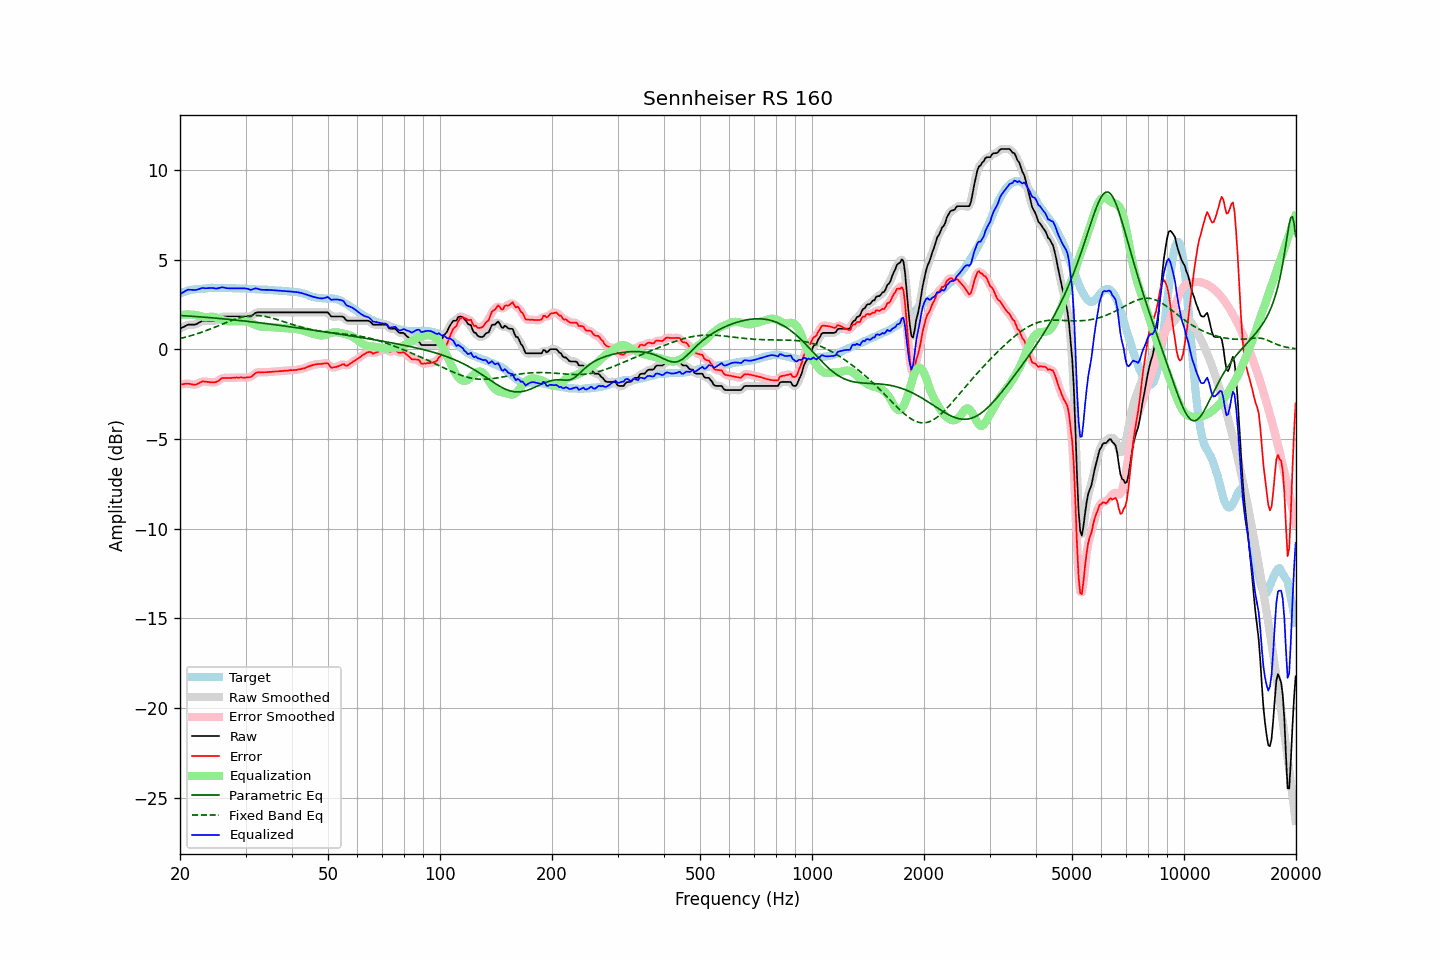

Source data for this figure (header and first rows):
frequency, raw, error, smoothed, error_smoothed, equalization, parametric_eq, fixed_band_eq, equalized_raw, equalized_smoothed, target
20.00, 1.16, -1.96, 1.15, -1.96, 1.92, 1.89, 0.61, 3.08, 3.07, 3.11
20.20, 1.21, -1.95, 1.21, -1.95, 1.93, 1.89, 0.63, 3.14, 3.14, 3.15
20.40, 1.25, -1.94, 1.26, -1.93, 1.94, 1.88, 0.65, 3.19, 3.20, 3.19
20.61, 1.29, -1.92, 1.30, -1.92, 1.95, 1.88, 0.68, 3.24, 3.25, 3.21
20.81, 1.35, -1.91, 1.34, -1.91, 1.95, 1.87, 0.70, 3.30, 3.29, 3.26
21.02, 1.39, -1.91, 1.37, -1.91, 1.95, 1.87, 0.72, 3.33, 3.32, 3.29
21.23, 1.39, -1.92, 1.39, -1.92, 1.95, 1.86, 0.75, 3.33, 3.33, 3.30
21.44, 1.39, -1.94, 1.39, -1.94, 1.94, 1.85, 0.77, 3.33, 3.33, 3.33
21.66, 1.39, -1.96, 1.38, -1.96, 1.94, 1.85, 0.80, 3.32, 3.32, 3.34
21.87, 1.39, -1.97, 1.39, -1.96, 1.93, 1.84, 0.83, 3.32, 3.32, 3.35
22.09, 1.41, -1.96, 1.41, -1.95, 1.91, 1.84, 0.86, 3.32, 3.33, 3.36
22.31, 1.46, -1.91, 1.45, -1.92, 1.89, 1.83, 0.89, 3.35, 3.35, 3.36
22.54, 1.51, -1.87, 1.51, -1.87, 1.87, 1.82, 0.92, 3.38, 3.38, 3.37
22.76, 1.56, -1.83, 1.56, -1.82, 1.85, 1.82, 0.95, 3.41, 3.41, 3.38
22.99, 1.61, -1.78, 1.59, -1.80, 1.83, 1.81, 0.98, 3.43, 3.42, 3.38
23.22, 1.61, -1.79, 1.61, -1.79, 1.81, 1.80, 1.01, 3.42, 3.42, 3.39
23.45, 1.61, -1.80, 1.61, -1.79, 1.81, 1.79, 1.04, 3.41, 3.42, 3.40
23.69, 1.61, -1.81, 1.61, -1.81, 1.81, 1.79, 1.08, 3.42, 3.42, 3.41
23.92, 1.61, -1.82, 1.61, -1.82, 1.82, 1.78, 1.11, 3.42, 3.42, 3.42
24.16, 1.61, -1.83, 1.61, -1.83, 1.83, 1.77, 1.15, 3.43, 3.43, 3.43
24.40, 1.61, -1.84, 1.60, -1.84, 1.83, 1.76, 1.18, 3.43, 3.43, 3.44
24.65, 1.61, -1.83, 1.60, -1.84, 1.81, 1.76, 1.22, 3.42, 3.42, 3.43
24.89, 1.61, -1.83, 1.61, -1.82, 1.79, 1.75, 1.25, 3.40, 3.41, 3.43
25.14, 1.64, -1.80, 1.64, -1.79, 1.76, 1.74, 1.29, 3.40, 3.40, 3.43
25.39, 1.70, -1.74, 1.70, -1.74, 1.73, 1.73, 1.33, 3.42, 3.42, 3.43
25.65, 1.76, -1.68, 1.76, -1.67, 1.69, 1.72, 1.37, 3.45, 3.45, 3.43
25.91, 1.81, -1.60, 1.81, -1.62, 1.66, 1.72, 1.40, 3.47, 3.46, 3.42
26.16, 1.84, -1.59, 1.83, -1.59, 1.63, 1.71, 1.44, 3.46, 3.46, 3.42
26.43, 1.84, -1.59, 1.84, -1.58, 1.60, 1.70, 1.48, 3.44, 3.44, 3.42
26.69, 1.84, -1.59, 1.84, -1.59, 1.59, 1.69, 1.51, 3.42, 3.42, 3.42
26.96, 1.84, -1.59, 1.84, -1.59, 1.58, 1.68, 1.55, 3.41, 3.41, 3.42
27.23, 1.84, -1.59, 1.84, -1.59, 1.57, 1.67, 1.59, 3.41, 3.41, 3.42
27.50, 1.84, -1.59, 1.84, -1.59, 1.58, 1.66, 1.62, 3.41, 3.41, 3.42
27.77, 1.84, -1.58, 1.84, -1.58, 1.58, 1.65, 1.65, 3.41, 3.41, 3.41
28.05, 1.84, -1.58, 1.84, -1.57, 1.58, 1.65, 1.68, 3.41, 3.41, 3.41
28.33, 1.84, -1.56, 1.84, -1.57, 1.57, 1.64, 1.71, 3.41, 3.41, 3.39
28.62, 1.84, -1.57, 1.84, -1.57, 1.57, 1.63, 1.74, 3.41, 3.41, 3.40
28.90, 1.84, -1.57, 1.84, -1.56, 1.57, 1.62, 1.77, 3.41, 3.41, 3.40
29.19, 1.84, -1.56, 1.84, -1.57, 1.57, 1.61, 1.79, 3.41, 3.41, 3.39
29.48, 1.84, -1.57, 1.84, -1.57, 1.57, 1.60, 1.82, 3.41, 3.41, 3.40
29.78, 1.84, -1.57, 1.84, -1.57, 1.57, 1.59, 1.84, 3.41, 3.41, 3.40
30.08, 1.84, -1.57, 1.84, -1.56, 1.57, 1.58, 1.85, 3.40, 3.40, 3.40
30.38, 1.84, -1.55, 1.83, -1.56, 1.55, 1.57, 1.87, 3.38, 3.38, 3.39
30.68, 1.84, -1.55, 1.83, -1.55, 1.52, 1.56, 1.88, 3.36, 3.35, 3.38
30.99, 1.84, -1.54, 1.86, -1.52, 1.48, 1.55, 1.89, 3.32, 3.34, 3.37
31.30, 1.91, -1.47, 1.91, -1.47, 1.44, 1.54, 1.89, 3.35, 3.35, 3.37
31.61, 1.98, -1.40, 1.97, -1.39, 1.40, 1.53, 1.90, 3.38, 3.38, 3.37
31.93, 2.04, -1.31, 2.03, -1.33, 1.36, 1.52, 1.90, 3.41, 3.40, 3.36
32.24, 2.07, -1.28, 2.06, -1.29, 1.33, 1.50, 1.89, 3.39, 3.39, 3.34
32.57, 2.07, -1.28, 2.07, -1.27, 1.30, 1.49, 1.89, 3.36, 3.37, 3.34
32.89, 2.07, -1.28, 2.07, -1.28, 1.28, 1.48, 1.88, 3.34, 3.34, 3.34
33.22, 2.07, -1.28, 2.07, -1.28, 1.26, 1.47, 1.87, 3.33, 3.33, 3.34
33.55, 2.07, -1.27, 2.07, -1.27, 1.26, 1.46, 1.86, 3.32, 3.32, 3.33
33.89, 2.07, -1.27, 2.07, -1.27, 1.26, 1.45, 1.84, 3.33, 3.33, 3.33
34.23, 2.07, -1.27, 2.07, -1.26, 1.26, 1.44, 1.82, 3.33, 3.33, 3.33
34.57, 2.07, -1.26, 2.07, -1.26, 1.26, 1.43, 1.80, 3.32, 3.32, 3.32
34.92, 2.07, -1.25, 2.07, -1.25, 1.25, 1.42, 1.78, 3.32, 3.32, 3.31
35.27, 2.07, -1.25, 2.07, -1.24, 1.25, 1.40, 1.76, 3.31, 3.31, 3.31
35.62, 2.07, -1.24, 2.07, -1.24, 1.24, 1.39, 1.73, 3.31, 3.31, 3.30
35.97, 2.07, -1.23, 2.07, -1.23, 1.23, 1.38, 1.71, 3.30, 3.30, 3.29
... 635 more rows
